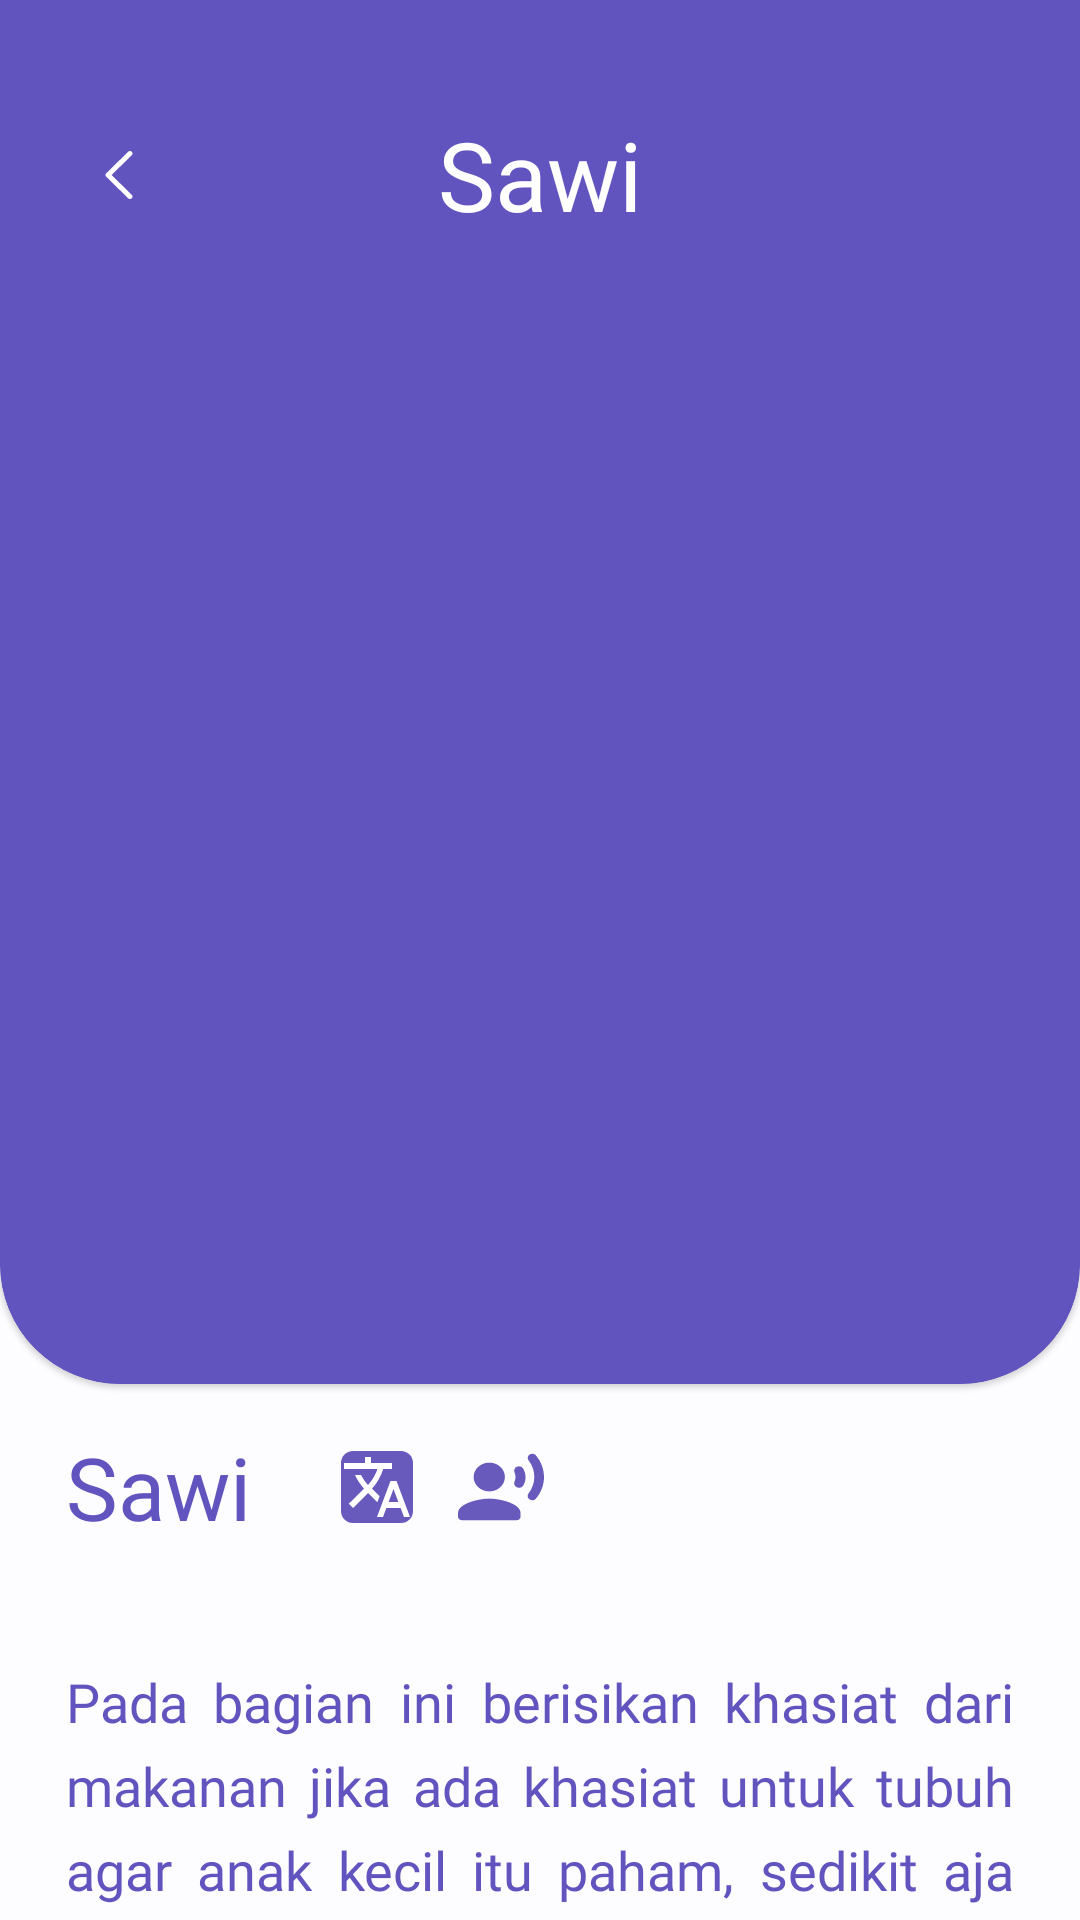

Here is an Android app screen rendered from its layout file. Give the layout XML and the strings, colors and styles it references.
<!-- AndroidManifest.xml: application theme Theme.KiddosAndroid -->
<!-- res/layout/activity_food_detail.xml -->
<?xml version="1.0" encoding="utf-8"?>
<androidx.constraintlayout.widget.ConstraintLayout xmlns:android="http://schemas.android.com/apk/res/android"
    xmlns:app="http://schemas.android.com/apk/res-auto"
    xmlns:tools="http://schemas.android.com/tools"
    android:layout_width="match_parent"
    android:layout_height="match_parent"
    android:background="@color/whiteOff"
    tools:context=".ui.activity.FoodDetailActivity">

    <androidx.core.widget.NestedScrollView
        android:layout_width="match_parent"
        android:layout_height="match_parent"
        app:layout_constraintBottom_toBottomOf="parent"
        app:layout_constraintTop_toTopOf="parent">

        <androidx.constraintlayout.widget.ConstraintLayout
            android:layout_width="match_parent"
            android:layout_height="wrap_content"
            android:background="@color/whiteOff">

            <com.google.android.material.card.MaterialCardView
                android:id="@+id/cardViewMain"
                style="@style/RoundedBottomMaterialCardView"
                android:layout_width="match_parent"
                android:layout_height="wrap_content"
                app:cardBackgroundColor="@color/purpleKiddos"
                app:layout_constraintBottom_toTopOf="@id/foodDetailLayout"
                app:layout_constraintEnd_toEndOf="parent"
                app:layout_constraintStart_toStartOf="parent"
                app:layout_constraintTop_toBottomOf="parent"
                app:strokeColor="@color/purpleKiddos">

                <LinearLayout
                    android:id="@+id/profileLayout"
                    android:layout_width="match_parent"
                    android:layout_height="match_parent"
                    android:orientation="vertical">

                    <androidx.constraintlayout.widget.ConstraintLayout
                        android:layout_width="match_parent"
                        android:layout_height="match_parent"
                        android:layout_marginTop="25dp">

                        <com.google.android.material.textview.MaterialTextView
                            android:id="@+id/foodNameTitle"
                            android:layout_width="wrap_content"
                            android:layout_height="wrap_content"
                            android:fontFamily="@font/inter_extrabold"
                            android:text="@string/food_title_scan"
                            android:textColor="@color/white"
                            android:textSize="32sp"
                            app:layout_constraintBottom_toBottomOf="parent"
                            app:layout_constraintEnd_toEndOf="parent"
                            app:layout_constraintStart_toStartOf="parent"
                            app:layout_constraintTop_toTopOf="parent"
                            android:transitionName="sharedName"/>

                        <ImageButton
                            android:id="@+id/imageButton"
                            android:layout_width="wrap_content"
                            android:layout_height="wrap_content"
                            android:layout_marginStart="16dp"
                            android:contentDescription="@string/button_back_in_result"
                            android:background="?attr/selectableItemBackgroundBorderless"
                            android:src="@drawable/ic_back"
                            app:layout_constraintBottom_toBottomOf="parent"
                            app:layout_constraintStart_toStartOf="parent"
                            app:layout_constraintTop_toTopOf="parent" />

                    </androidx.constraintlayout.widget.ConstraintLayout>


                    <com.google.android.material.imageview.ShapeableImageView
                        android:id="@+id/foodImage"
                        android:layout_width="match_parent"
                        android:layout_height="360dp"
                        android:layout_marginTop="10dp"
                        app:srcCompat="@drawable/img_cabbage"
                        android:transitionName="sharedImage"/>


                </LinearLayout>
            </com.google.android.material.card.MaterialCardView>

            <androidx.constraintlayout.widget.ConstraintLayout
                android:id="@+id/foodDetailLayout"
                android:layout_width="match_parent"
                android:layout_height="wrap_content"
                android:layout_marginTop="15dp"
                android:orientation="vertical"
                app:layout_constraintBottom_toTopOf="parent"
                app:layout_constraintEnd_toEndOf="parent"
                app:layout_constraintStart_toStartOf="parent"
                app:layout_constraintTop_toBottomOf="@id/cardViewMain">

                <com.google.android.material.textview.MaterialTextView
                    android:id="@+id/foodNameDescription"
                    android:layout_width="wrap_content"
                    android:layout_height="wrap_content"
                    android:layout_marginStart="22dp"
                    android:layout_marginBottom="20dp"
                    android:fontFamily="@font/inter_extrabold"
                    android:text="@string/food_title_scan_btm"
                    android:textColor="@color/purpleKiddos"
                    android:textSize="29sp"
                    app:layout_constraintBottom_toTopOf="@id/foodNutrition_recycler"
                    app:layout_constraintRight_toLeftOf="@id/btnTranslation"
                    app:layout_constraintStart_toStartOf="parent" />

                <ImageButton
                    android:id="@+id/btnTranslation"
                    android:layout_width="wrap_content"
                    android:layout_height="wrap_content"
                    android:layout_marginStart="30dp"
                    android:background="?attr/selectableItemBackgroundBorderless"
                    android:contentDescription="@string/button_translation"
                    android:src="@drawable/ic_translate"
                    app:layout_constraintBottom_toTopOf="@id/foodNutrition_recycler"
                    app:layout_constraintLeft_toRightOf="@id/foodNameDescription"
                    app:layout_constraintTop_toTopOf="parent" />

                <ImageButton
                    android:id="@+id/btnTextToSpeech"
                    android:layout_width="wrap_content"
                    android:layout_height="wrap_content"
                    android:layout_marginStart="15dp"
                    android:background="?attr/selectableItemBackgroundBorderless"
                    android:contentDescription="@string/button_speech_translation"
                    android:src="@drawable/ic_voice"
                    app:layout_constraintBottom_toTopOf="@id/foodNutrition_recycler"
                    app:layout_constraintStart_toEndOf="@id/btnTranslation"
                    app:layout_constraintTop_toTopOf="parent" />

                <androidx.recyclerview.widget.RecyclerView
                    android:id="@+id/foodNutrition_recycler"
                    android:layout_width="match_parent"
                    android:layout_height="wrap_content"
                    android:paddingBottom="10dp"
                    android:paddingTop="20dp"
                    android:contentDescription="@string/food_nutrition_recycler"
                    android:orientation="horizontal"
                    android:paddingStart="15dp"
                    android:clipToPadding="false"
                    app:layoutManager="LinearLayoutManager"
                    app:layout_constraintEnd_toEndOf="parent"
                    app:layout_constraintStart_toStartOf="parent"
                    app:layout_constraintTop_toBottomOf="@id/foodNameDescription"
                    tools:listitem="@layout/item_nutrition" />

                <com.google.android.material.textview.MaterialTextView
                    android:id="@+id/foodDescription"
                    android:layout_width="wrap_content"
                    android:layout_height="wrap_content"
                    android:layout_marginTop="10dp"
                    android:layout_marginBottom="17dp"
                    android:fontFamily="@font/inter_medium"
                    android:paddingStart="22dp"
                    android:paddingEnd="22dp"
                    android:lineSpacingExtra="7dp"
                    android:paddingBottom="15dp"
                    android:text="@string/result_description"
                    android:textColor="@color/purpleKiddos"
                    android:textSize="18sp"
                    android:justificationMode="inter_word"
                    app:layout_constraintEnd_toEndOf="parent"
                    app:layout_constraintStart_toStartOf="parent"
                    app:layout_constraintTop_toBottomOf="@id/foodNutrition_recycler" />
            </androidx.constraintlayout.widget.ConstraintLayout>


        </androidx.constraintlayout.widget.ConstraintLayout>

    </androidx.core.widget.NestedScrollView>

</androidx.constraintlayout.widget.ConstraintLayout>
<!-- res/layout/item_nutrition.xml (included above) -->
<?xml version="1.0" encoding="utf-8"?>
<com.google.android.material.card.MaterialCardView xmlns:android="http://schemas.android.com/apk/res/android"
    xmlns:app="http://schemas.android.com/apk/res-auto"
    xmlns:tools="http://schemas.android.com/tools"
    android:layout_width="110dp"
    android:layout_height="112dp"
    android:layout_marginEnd="10dp"
    app:cardBackgroundColor="@color/purpleKiddos"
    app:strokeColor="@color/purpleKiddos"
    app:cardCornerRadius="25dp"
    tools:ignore="TextSizeCheck">

    <LinearLayout
        android:layout_width="match_parent"
        android:layout_height="wrap_content"
        android:orientation="vertical"
        android:paddingVertical="16dp">

        <com.google.android.material.textview.MaterialTextView
            android:id="@+id/nutritionName"
            android:layout_width="wrap_content"
            android:layout_height="wrap_content"
            android:layout_gravity="center_horizontal"
            android:text="@string/_30g"
            android:textSize="32sp"
            android:textColor="@color/white"
            android:fontFamily="@font/inter_bold"/>

        <com.google.android.material.textview.MaterialTextView
            android:id="@+id/nutritionAmount"
            android:layout_width="wrap_content"
            android:layout_height="wrap_content"
            android:layout_gravity="center_horizontal"
            android:layout_marginTop="5dp"
            android:text="@string/karbohidrat"
            android:textSize="12sp"
            android:textColor="@color/white"
            android:fontFamily="@font/inter_bold"/>

    </LinearLayout>

</com.google.android.material.card.MaterialCardView>
<!-- resources referenced by this layout -->
<resources>
  <color name="purpleKiddos">#6154BF</color>
  <color name="white">#FFFFFFFF</color>
  <color name="whiteOff">#FDFCFF</color>
  <!-- drawable ic_back (drawable) -->
  <vector xmlns:android="http://schemas.android.com/apk/res/android"
      android:width="24dp"
      android:height="24dp"
      android:viewportWidth="24"
      android:viewportHeight="24">
    <path
        android:pathData="M16.254,4.241C16.552,4.533 16.579,4.991 16.335,5.313L16.254,5.405L9.527,12L16.254,18.595C16.552,18.887 16.579,19.344 16.335,19.667L16.254,19.759C15.956,20.051 15.49,20.078 15.161,19.839L15.067,19.759L7.746,12.582C7.448,12.29 7.421,11.833 7.665,11.51L7.746,11.418L15.067,4.241C15.395,3.92 15.926,3.92 16.254,4.241Z"
        android:fillColor="#ffffff"/>
  </vector>
  <!-- drawable ic_translate (drawable) -->
  <vector xmlns:android="http://schemas.android.com/apk/res/android"
      android:width="24dp"
      android:height="24dp"
      android:viewportWidth="24"
      android:viewportHeight="24">
    <path
        android:pathData="M4,0L20,0A4,4 0,0 1,24 4L24,20A4,4 0,0 1,20 24L4,24A4,4 0,0 1,0 20L0,4A4,4 0,0 1,4 0z"
        android:fillColor="#685ABC"/>
    <path
        android:pathData="M12.87,15.07L10.33,12.56L10.36,12.53C12.1,10.59 13.34,8.36 14.07,6H17V4H10V2H8V4H1V5.99H12.17C11.5,7.92 10.44,9.75 9,11.35C8.07,10.32 7.3,9.19 6.69,8H4.69C5.42,9.63 6.42,11.17 7.67,12.56L2.58,17.58L4,19L9,14L12.11,17.11L12.87,15.07ZM18.5,10H16.5L12,22H14L15.12,19H19.87L21,22H23L18.5,10ZM15.88,17L17.5,12.67L19.12,17H15.88Z"
        android:fillColor="#ffffff"/>
  </vector>
  <string name="_30g">30g</string>
  <string name="button_back_in_result">tombol kembali di result</string>
  <string name="button_speech_translation">Translation Speech</string>
  <string name="button_translation">Translation</string>
  <string name="food_nutrition_recycler">food nutrition</string>
  <string name="food_title_scan">Sawi</string>
  <string name="food_title_scan_btm">Sawi</string>
  <string name="karbohidrat">Karbohidrat</string>
  <string name="result_description">Pada bagian ini berisikan khasiat dari makanan jika ada khasiat untuk tubuh agar anak kecil itu paham, sedikit aja kok.</string>
  <style name="RoundedBottomMaterialCardView" parent="Widget.MaterialComponents.CardView">
          <item name="shapeAppearance">@style/RoundedBottomCorners</item>
      </style>
  <style name="Theme.KiddosAndroid" parent="Base.Theme.KiddosAndroid" />
  <style name="RoundedBottomCorners" parent="ShapeAppearance.MaterialComponents.MediumComponent">
          <item name="cornerFamily">rounded</item>
          <item name="cornerSizeTopLeft">0dp</item>
          <item name="cornerSizeTopRight">0dp</item>
          <item name="cornerSizeBottomLeft">40dp</item>
          <item name="cornerSizeBottomRight">40dp</item>
      </style>
  <style name="Base.Theme.KiddosAndroid" parent="Theme.Material3.DayNight.NoActionBar">
          <item name="actionBarSize">75dp</item>
          <item name="colorPrimary">@color/purpleKiddos</item>
          <item name="android:windowBackground">@color/whiteOff</item>
      </style>
</resources>
